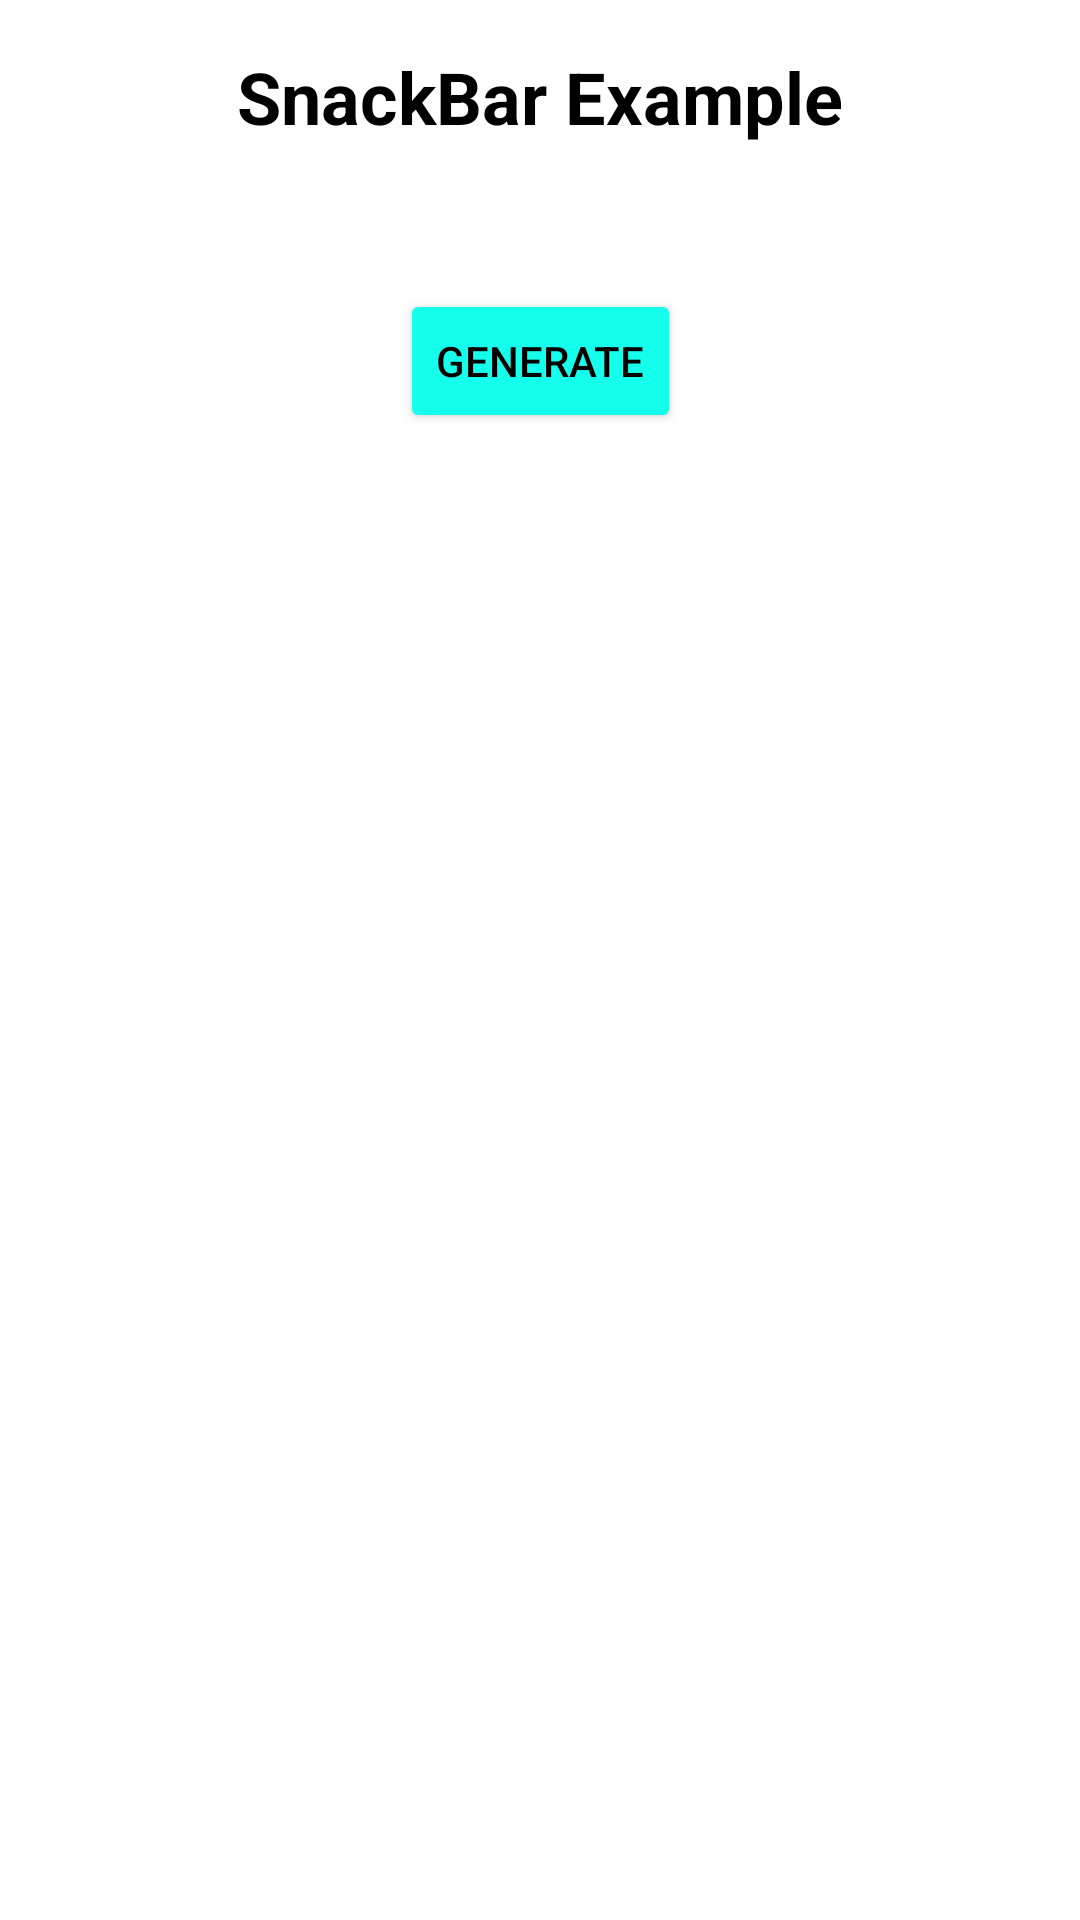

Produce the Android XML layout that renders to this screen, including the resource entries it uses.
<!-- AndroidManifest.xml: application theme Theme.CSE224Notes -->
<!-- res/layout/activity_snack_bar_demo.xml -->
<?xml version="1.0" encoding="utf-8"?>
<androidx.constraintlayout.widget.ConstraintLayout xmlns:android="http://schemas.android.com/apk/res/android"
    xmlns:app="http://schemas.android.com/apk/res-auto"
    xmlns:tools="http://schemas.android.com/tools"
    android:id="@+id/view"
    android:layout_width="match_parent"
    android:layout_height="match_parent"
    tools:context=".unit_3.SnackBarDemo">

    <TextView
        android:id="@+id/textView"
        android:layout_width="wrap_content"
        android:layout_height="wrap_content"
        android:layout_marginTop="16dp"
        android:text="SnackBar Example"
        android:textColor="@color/black"
        android:textSize="24sp"
        android:textStyle="bold"
        app:layout_constraintEnd_toEndOf="parent"
        app:layout_constraintStart_toStartOf="parent"
        app:layout_constraintTop_toTopOf="parent" />

    <Button
        android:id="@+id/button"
        android:layout_width="wrap_content"
        android:layout_height="wrap_content"
        android:layout_marginTop="48dp"
        android:backgroundTint="#14FFEC"
        android:text="Generate"
        android:textColor="@color/black"
        app:layout_constraintEnd_toEndOf="parent"
        app:layout_constraintStart_toStartOf="parent"
        app:layout_constraintTop_toBottomOf="@+id/textView" />

    <TextView
        android:id="@+id/textView2"
        android:layout_width="wrap_content"
        android:layout_height="wrap_content"
        android:layout_marginTop="48dp"
        android:textColor="#14FFEC"
        android:textSize="24sp"
        android:textStyle="bold"
        app:layout_constraintEnd_toEndOf="parent"
        app:layout_constraintStart_toStartOf="parent"
        app:layout_constraintTop_toBottomOf="@id/button" />

</androidx.constraintlayout.widget.ConstraintLayout>
<!-- resources referenced by this layout -->
<resources>
  <style name="Theme.CSE224Notes" parent="Theme.MaterialComponents.DayNight.DarkActionBar">
          
          <item name="colorPrimary">@color/purple_500</item>
          <item name="colorPrimaryVariant">@color/purple_700</item>
          <item name="colorOnPrimary">@color/white</item>
          
          <item name="colorSecondary">@color/teal_200</item>
          <item name="colorSecondaryVariant">@color/teal_700</item>
          <item name="colorOnSecondary">@color/black</item>
          
          <item name="android:statusBarColor">?attr/colorPrimaryVariant</item>
          
      </style>
  <!-- not gathered from this repository: default colours our renderer supplied (Android Studio template values) -->
  <color name="purple_500">#FF6200EE</color>
  <color name="purple_700">#FF3700B3</color>
  <color name="teal_200">#FF03DAC5</color>
  <color name="teal_700">#FF018786</color>
  <color name="black">#FF000000</color>
  <color name="white">#FFFFFFFF</color>
</resources>
